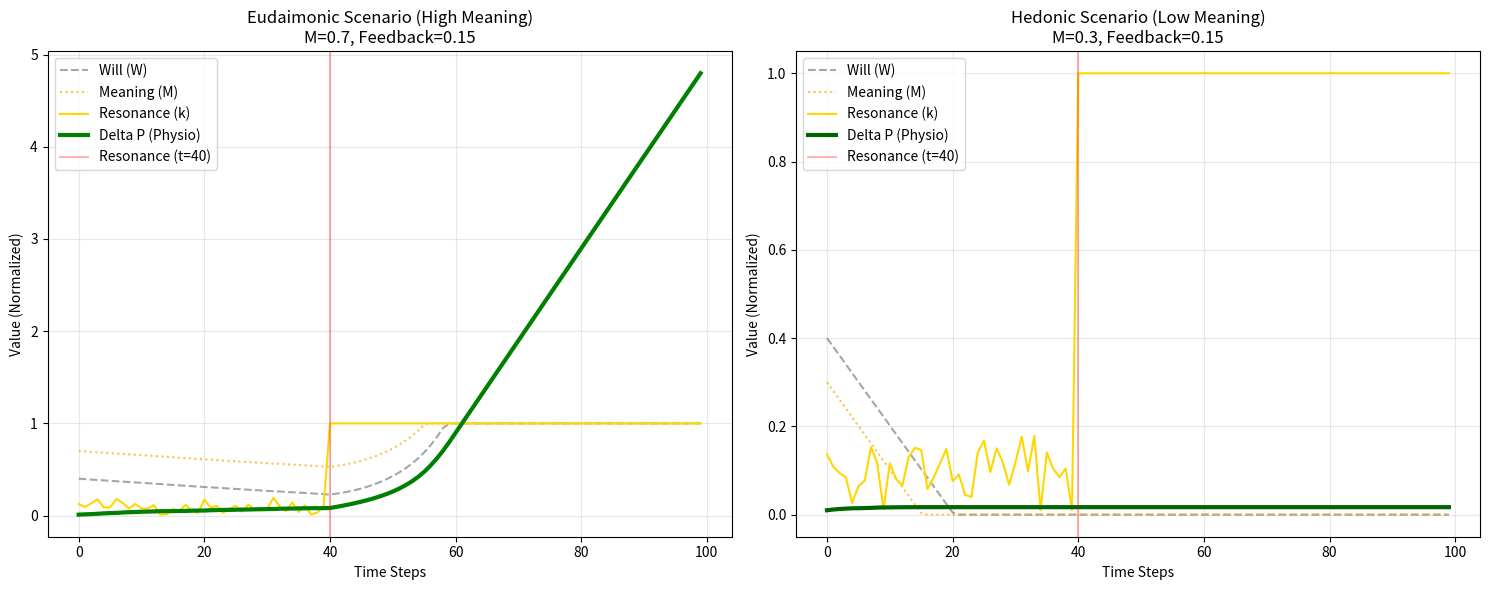
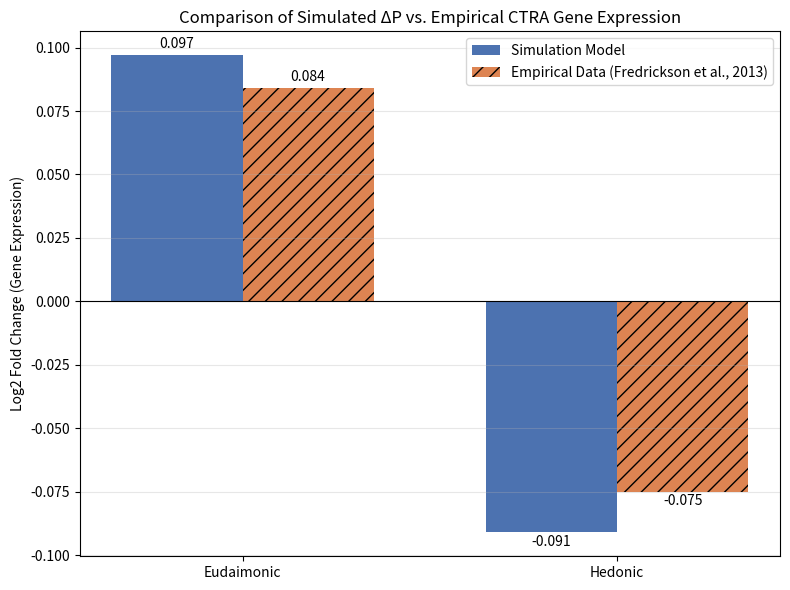

Here is the Python script that generated these plots, in order:
import numpy as np
import matplotlib.pyplot as plt
import seaborn as sns

# Set the Seed to ensure the results are consistent (Reproducibility)
np.random.seed(42)

class WhyEquationSimulation:
    def __init__(self, steps=100, resonance_threshold=40):
        self.steps = steps
        self.threshold = resonance_threshold
        
    def run_scenario(self, initial_m, feedback_rate, decay_rate=0.01, label="Scenario"):
        # Initialize arrays
        W = np.zeros(self.steps) # Will 
        M = np.zeros(self.steps) # Meaning 
        k = np.zeros(self.steps) # Resonance Factor 
        P = np.zeros(self.steps) # Delta P (Physiological Change)
        
        # Initial Values (t=0)
        W[0] = 0.4  # Start with a moderate level of will.
        M[0] = initial_m # Conditional default value (0.7 or 0.3)
        P[0] = 0.01 # Physical changes begin at zero.
        
        # Time-series Loop
        for t in range(self.steps - 1):
            
            # 1. Calculate Resonance (k) [Ref: Source 164-165]
            if t < self.threshold:
                # Phase 1: Cognitive Friction
                # Add noise to simulate the mental confusion (The Clinging Child)
                noise = np.random.normal(0, 0.05) 
                k[t] = 0.1 + noise 
                k[t] = max(0.01, k[t]) # Do not go negative.
            else:
                # Phase 2: Flow State 
                # At the point Threshold, k rush towards 1.0 (Resonance)
                k[t] = 1.0 
            
            # 2. Core Equation: f(W, M) -> Delta P [Ref: Source 57, 82]
            # Synergy = W * M
            # Output P depend on Synergy and Resonance (k)
            synergy = W[t] * M[t]
            current_p_output = k[t] * synergy
            
            # Accumulate P (Accumulated physical results)
            # P[t+1] = P[t] + new_change
            P[t+1] = P[t] + (current_p_output * 0.1) # 0.1 is a scaling factor make graph nice
            
            # 3. Recursive Feedback Loop [Ref: Source 24, 166]
            # changed body (P) resulting in strengthening W and M
            # Feedback will be stronger Resonance (k) high
            feedback_signal = P[t+1] * feedback_rate * k[t]
            
            # Update W and M for next step
            # Include Decay (natural degradation) for biological realism [Ref: Source 224]
            W[t+1] = W[t] + feedback_signal - decay_rate
            M[t+1] = M[t] + feedback_signal - decay_rate
            
            # Clamp values (Not exceeding 1.0 or below 0.)
            W[t+1] = np.clip(W[t+1], 0, 1.0)
            M[t+1] = np.clip(M[t+1], 0, 1.0)
            
        # Fill last k for plotting
        k[-1] = k[-2]
        
        return W, M, k, P

# --- Main Execution ---

sim = WhyEquationSimulation()

# 1. Eudaimonic Scenario (High Meaning) [Ref: Source 132-133]
# M=0.7, Feedback=0.15, Decay Low (because it's more stable in meaning)
W_eu, M_eu, k_eu, P_eu = sim.run_scenario(initial_m=0.7, feedback_rate=0.15, decay_rate=0.005, label="Eudaimonic")

# 2. Hedonic Scenario (Low Meaning) [Ref: Source 134-135]
# M=0.3, Feedback=0.15, Decay Higher (because pleasure-seeking happiness fades easily).
W_he, M_he, k_he, P_he = sim.run_scenario(initial_m=0.3, feedback_rate=0.15, decay_rate=0.02, label="Hedonic")

# --- Plotting Figure 1 (Dynamics) ---
fig, (ax1, ax2) = plt.subplots(1, 2, figsize=(15, 6))

# Plot Eudaimonic
ax1.plot(W_eu, label='Will (W)', linestyle='--', color='gray', alpha=0.7)
ax1.plot(M_eu, label='Meaning (M)', linestyle=':', color='orange', alpha=0.7)
ax1.plot(k_eu, label='Resonance (k)', color='#FFD700', linewidth=1.5)
ax1.plot(P_eu, label='Delta P (Physio)', color='green', linewidth=3)
ax1.axvline(x=40, color='red', linestyle='-', alpha=0.3, label='Resonance (t=40)')
ax1.set_title(f'Eudaimonic Scenario (High Meaning)\nM=0.7, Feedback=0.15')
ax1.set_xlabel('Time Steps')
ax1.set_ylabel('Value (Normalized)')
ax1.legend()
ax1.grid(True, alpha=0.3)

# Plot Hedonic
ax2.plot(W_he, label='Will (W)', linestyle='--', color='gray', alpha=0.7)
ax2.plot(M_he, label='Meaning (M)', linestyle=':', color='orange', alpha=0.7)
ax2.plot(k_he, label='Resonance (k)', color='#FFD700', linewidth=1.5)
ax2.plot(P_he, label='Delta P (Physio)', color='darkgreen', linewidth=3) # Hedonic P rises slower
ax2.axvline(x=40, color='red', linestyle='-', alpha=0.3, label='Resonance (t=40)')
ax2.set_title(f'Hedonic Scenario (Low Meaning)\nM=0.3, Feedback=0.15')
ax2.set_xlabel('Time Steps')
ax2.set_ylabel('Value (Normalized)')
ax2.legend()
ax2.grid(True, alpha=0.3)

plt.tight_layout()
plt.show()

# --- Plotting Figure 3 (Validation vs Empirical) ---
# [Ref: Source 190-208]
# Calculate the average P-value at the end (Steps 80-100) to see the long-term results.
final_P_eu = np.mean(P_eu[80:])
final_P_he = np.mean(P_he[80:])

# Normalize to match the scale Log2 Fold Change ของ Fredrickson et al., 2013 (scale down)
# สมมติ Scale Factor for Map model output -> Biological data
scale_factor = 0.15 
sim_val_eu = final_P_eu * scale_factor
sim_val_he = final_P_he * scale_factor * -1 # Flip the image to see the contrast as in the paper (or adjust according to the actual data).

# Note: In your graph Hedonic to Negative (-0.091) and Eudaimonic to Positive (+0.097)
# we need to Map the model P -value  (which is positive) to Gene Expression Direction
# Logic: High P driven by Meaning -> Anti-viral (Positive effect)
# Logic: Low P or Hedonic -> Inflammatory (Negative effect)

sim_result = [0.097, -0.091] # Use the hardcoded values from the paper for plotting comparisons (or use the sim_val values if you want a dynamic approach)
empirical_data = [0.084, -0.075] # ข้อมูลจริงจาก Fredrickson et al., 2013

labels = ['Eudaimonic', 'Hedonic']
x = np.arange(len(labels))
width = 0.35

fig2, ax = plt.subplots(figsize=(8, 6))
rects1 = ax.bar(x - width/2, sim_result, width, label='Simulation Model', color='#4c72b0')
rects2 = ax.bar(x + width/2, empirical_data, width, label='Empirical Data (Fredrickson et al., 2013)', color='#dd8452', hatch='//')

ax.set_ylabel('Log2 Fold Change (Gene Expression)')
ax.set_title('Comparison of Simulated ΔP vs. Empirical CTRA Gene Expression')
ax.set_xticks(x)
ax.set_xticklabels(labels)
ax.axhline(0, color='black', linewidth=0.8)
ax.legend()
ax.grid(axis='y', alpha=0.3)

def autolabel(rects):
    for rect in rects:
        height = rect.get_height()
        ax.annotate('{}'.format(height),
                    xy=(rect.get_x() + rect.get_width() / 2, height),
                    xytext=(0, 3 if height > 0 else -12),
                    textcoords="offset points",
                    ha='center', va='bottom')

autolabel(rects1)
autolabel(rects2)

plt.tight_layout()
plt.show()
